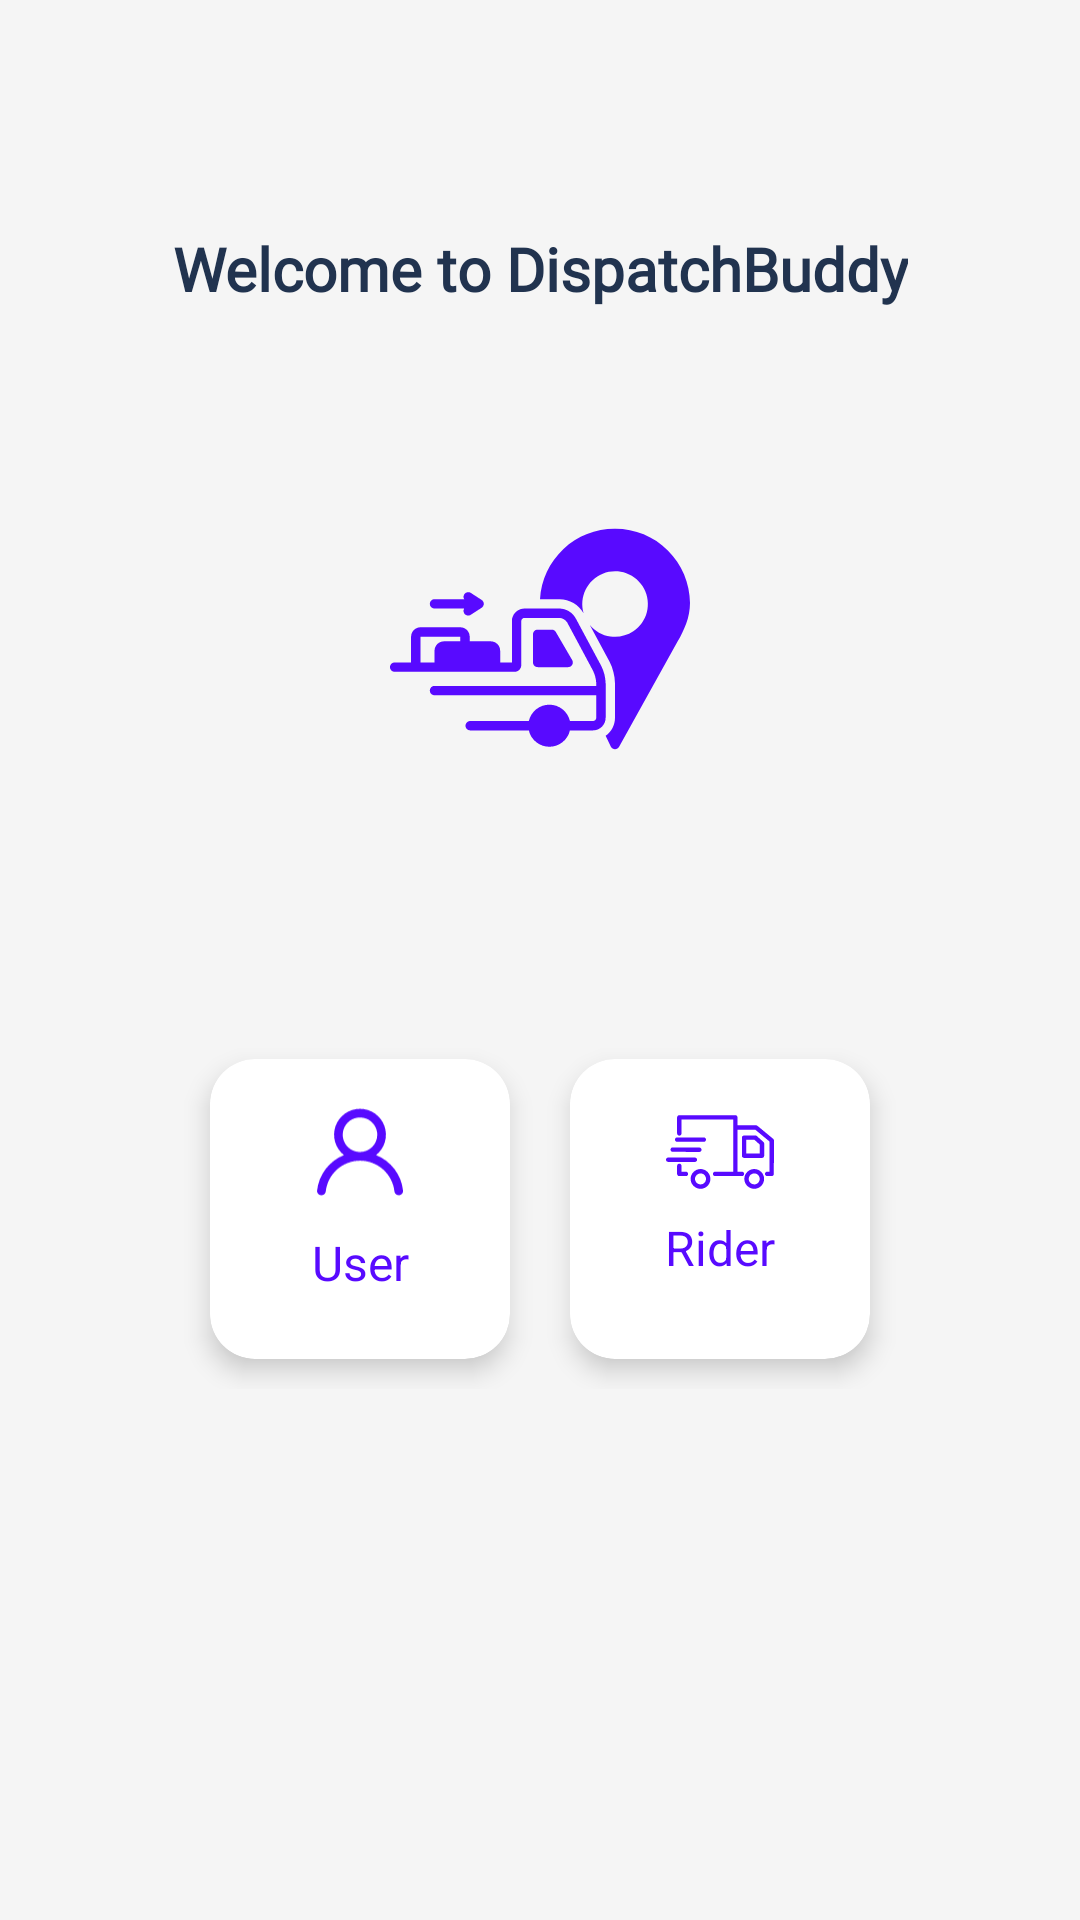

Layout XML and referenced resources for this Android screen:
<!-- AndroidManifest.xml: application theme SplashScreenTheme -->
<!-- res/layout/fragment_welcome.xml -->
<?xml version="1.0" encoding="utf-8"?>
<androidx.constraintlayout.widget.ConstraintLayout xmlns:android="http://schemas.android.com/apk/res/android"
    xmlns:app="http://schemas.android.com/apk/res-auto"
    xmlns:tools="http://schemas.android.com/tools"
    android:layout_width="match_parent"
    android:layout_height="match_parent"
    android:background="@color/primary_color"
    tools:context=".presentation.ui.authentication.view.WelcomeFragment">
    
    <androidx.appcompat.widget.Toolbar
        android:id="@+id/fragment_welcome_toolbar"
        android:layout_width="match_parent"
        android:layout_height="wrap_content"
        android:paddingLeft="@dimen/padding_10dp"
        android:paddingRight="@dimen/padding_10dp"
        app:elevation="@dimen/elevation_4dp"
        app:layout_constraintEnd_toEndOf="parent"
        app:layout_constraintStart_toStartOf="parent"
        app:layout_constraintTop_toTopOf="parent">
    </androidx.appcompat.widget.Toolbar>

    <TextView
        android:id="@+id/fragment_welcome_title_TV"
        android:layout_width="wrap_content"
        android:layout_height="wrap_content"
        android:layout_marginTop="@dimen/margin_20dp"
        android:fontFamily="@font/inter_bold"
        android:text="@string/welcome_to_dispatchbuddy"
        android:textColor="@color/accent_color"
        android:textSize="@dimen/text_size_20sp"
        android:textStyle="bold"
        app:layout_constraintEnd_toEndOf="parent"
        app:layout_constraintStart_toStartOf="parent"
        app:layout_constraintTop_toBottomOf="@id/fragment_welcome_toolbar" />

    <ImageView
        android:id="@+id/imageView"
        android:layout_width="@dimen/width_100dp"
        android:layout_height="@dimen/height_100dp"
        android:src="@drawable/ic_logo"
        android:layout_marginTop="@dimen/margin_60dp"
        app:layout_constraintEnd_toEndOf="parent"
        app:layout_constraintStart_toStartOf="parent"
        app:layout_constraintTop_toBottomOf="@+id/fragment_welcome_title_TV" />

    <LinearLayout
        android:id="@+id/linearLayout"
        android:layout_width="match_parent"
        android:layout_height="wrap_content"
        android:orientation="horizontal"
        android:layout_marginHorizontal="@dimen/margin_16dp"
        android:layout_marginTop="@dimen/margin_80dp"
        android:gravity="center_horizontal"
        app:layout_constraintEnd_toEndOf="parent"
        app:layout_constraintStart_toStartOf="parent"
        app:layout_constraintTop_toBottomOf="@+id/imageView">

        <com.google.android.material.card.MaterialCardView
            android:id="@+id/fragment_welcome_card_one"
            android:layout_width="@dimen/height_100dp"
            android:layout_height="@dimen/height_100dp"
            android:layout_margin="@dimen/margin_10dp"
            app:cardElevation="@dimen/elevation_5dp"
            app:cardBackgroundColor="@color/white"
            app:cardCornerRadius="@dimen/radius_15dp">
            <androidx.constraintlayout.widget.ConstraintLayout
                android:layout_width="match_parent"
                android:layout_height="match_parent"
                android:orientation="vertical">
                <View
                    android:id="@+id/fragment_welcome_card_one_View"
                    android:layout_width="@dimen/width_42dp"
                    android:layout_height="@dimen/height_42dp"
                    android:layout_marginTop="@dimen/margin_10dp"
                    android:background="@drawable/circular_shape"
                    app:layout_constraintEnd_toEndOf="parent"
                    app:layout_constraintStart_toStartOf="parent"
                    app:layout_constraintTop_toTopOf="parent" />

                <ImageView
                    android:layout_width="@dimen/width_36dp"
                    android:layout_height="@dimen/height_36dp"
                    android:elevation="@dimen/elevation_10dp"
                    android:src="@drawable/ic_account_user"
                    app:layout_constraintBottom_toBottomOf="@+id/fragment_welcome_card_one_View"
                    app:layout_constraintEnd_toEndOf="@+id/fragment_welcome_card_one_View"
                    app:layout_constraintStart_toStartOf="@+id/fragment_welcome_card_one_View"
                    app:layout_constraintTop_toTopOf="@+id/fragment_welcome_card_one_View" />

                <TextView
                    android:id="@+id/fragment_welcome_user_tv"
                    android:layout_width="wrap_content"
                    android:layout_height="wrap_content"
                    android:layout_gravity="center"
                    android:text="@string/user"
                    android:layout_marginTop="@dimen/margin_5dp"
                    android:textColor="@color/secondary_color"
                    android:textSize="@dimen/text_size_16sp"
                    app:layout_constraintEnd_toEndOf="parent"
                    app:layout_constraintStart_toStartOf="parent"
                    app:layout_constraintTop_toBottomOf="@+id/fragment_welcome_card_one_View" />

            </androidx.constraintlayout.widget.ConstraintLayout>
        </com.google.android.material.card.MaterialCardView>

        <com.google.android.material.card.MaterialCardView
            android:id="@+id/fragment_welcome_card_two"
            android:layout_width="@dimen/height_100dp"
            android:layout_height="@dimen/height_100dp"
            app:cardElevation="@dimen/elevation_5dp"
            android:layout_margin="@dimen/margin_10dp"
            app:cardBackgroundColor="@color/white"
            app:cardCornerRadius="@dimen/radius_15dp">

            <androidx.constraintlayout.widget.ConstraintLayout
                android:layout_width="match_parent"
                android:layout_height="match_parent"
                android:orientation="vertical">

                <View
                    android:id="@+id/fragment_welcome_card_two_View"
                    android:layout_width="@dimen/width_42dp"
                    android:layout_height="@dimen/height_42dp"
                    android:layout_marginTop="@dimen/margin_10dp"
                    android:background="@drawable/circular_shape"
                    app:layout_constraintEnd_toEndOf="parent"
                    app:layout_constraintStart_toStartOf="parent"
                    app:layout_constraintTop_toTopOf="parent" />

                <ImageView
                    android:layout_width="@dimen/width_36dp"
                    android:layout_height="@dimen/height_36dp"
                    android:elevation="@dimen/elevation_10dp"
                    android:src="@drawable/ic_delivery_truck_rider"
                    app:layout_constraintBottom_toBottomOf="@+id/fragment_welcome_card_two_View"
                    app:layout_constraintEnd_toEndOf="@+id/fragment_welcome_card_two_View"
                    app:layout_constraintStart_toStartOf="@+id/fragment_welcome_card_two_View"
                    app:layout_constraintTop_toTopOf="@+id/fragment_welcome_card_two_View" />

                <TextView
                    android:id="@+id/fragment_dashboard_withdraw_tv"
                    android:layout_width="wrap_content"
                    android:layout_height="wrap_content"
                    android:layout_gravity="center"
                    android:text="@string/rider"
                    android:textColor="@color/secondary_color"
                    android:textSize="@dimen/text_size_16sp"
                    app:layout_constraintEnd_toEndOf="parent"
                    app:layout_constraintStart_toStartOf="parent"
                    app:layout_constraintTop_toBottomOf="@+id/fragment_welcome_card_two_View" />

            </androidx.constraintlayout.widget.ConstraintLayout>
        </com.google.android.material.card.MaterialCardView>
    </LinearLayout>
</androidx.constraintlayout.widget.ConstraintLayout>
<!-- resources referenced by this layout -->
<resources>
  <color name="accent_color">#21334F</color>
  <color name="primary_color">#F5F5F5</color>
  <color name="secondary_color">#580AFF</color>
  <color name="white">#FFFFFFFF</color>
  <dimen name="elevation_10dp">10dp</dimen>
  <dimen name="elevation_4dp">4dp</dimen>
  <dimen name="elevation_5dp">5dp</dimen>
  <dimen name="height_100dp">100dp</dimen>
  <dimen name="height_36dp">36dp</dimen>
  <dimen name="height_42dp">42dp</dimen>
  <dimen name="margin_10dp">10dp</dimen>
  <dimen name="margin_16dp">16dp</dimen>
  <dimen name="margin_20dp">20dp</dimen>
  <dimen name="margin_5dp">5dp</dimen>
  <dimen name="margin_60dp">60dp</dimen>
  <dimen name="margin_80dp">80dp</dimen>
  <dimen name="padding_10dp">10dp</dimen>
  <dimen name="radius_15dp">15dp</dimen>
  <dimen name="text_size_16sp">16sp</dimen>
  <dimen name="text_size_20sp">20sp</dimen>
  <dimen name="width_100dp">100dp</dimen>
  <dimen name="width_36dp">36dp</dimen>
  <dimen name="width_42dp">42dp</dimen>
  <!-- drawable circular_shape (drawable) -->
  <?xml version="1.0" encoding="utf-8"?>
  <vector xmlns:android="http://schemas.android.com/apk/res/android"
      android:width="50dp"
      android:height="50dp"
      android:viewportWidth="105"
      android:viewportHeight="105">
      <path
          android:pathData="M52.5,52.5m-52.16,0a52.16,52.16 0,1 1,104.32 0a52.16,52.16 0,1 1,-104.32 0"
          android:fillColor="@color/white"/>
  </vector>
  <!-- drawable ic_account_user (drawable) -->
  <vector xmlns:android="http://schemas.android.com/apk/res/android"
      android:width="25dp"
      android:height="24dp"
      android:viewportWidth="25"
      android:viewportHeight="24">
    <path
        android:pathData="M16.21,12.71C17.1904,11.9387 17.906,10.8809 18.2572,9.6839C18.6085,8.487 18.5779,7.2103 18.1698,6.0315C17.7617,4.8527 16.9963,3.8304 15.9801,3.1069C14.9639,2.3833 13.7474,1.9945 12.5,1.9945C11.2525,1.9945 10.0361,2.3833 9.0199,3.1069C8.0037,3.8304 7.2383,4.8527 6.8302,6.0315C6.4221,7.2103 6.3915,8.487 6.7428,9.6839C7.094,10.8809 7.8096,11.9387 8.79,12.71C7.1101,13.383 5.6443,14.4994 4.5489,15.9399C3.4535,17.3805 2.7696,19.0913 2.57,20.89C2.5556,21.0213 2.5671,21.1542 2.604,21.2811C2.6409,21.4079 2.7025,21.5263 2.7851,21.6293C2.952,21.8375 3.1948,21.9708 3.46,22C3.7252,22.0292 3.9912,21.9518 4.1993,21.7849C4.4075,21.618 4.5408,21.3752 4.57,21.11C4.7896,19.1552 5.7217,17.3498 7.1882,16.0388C8.6547,14.7278 10.5529,14.003 12.52,14.003C14.4871,14.003 16.3852,14.7278 17.8518,16.0388C19.3183,17.3498 20.2504,19.1552 20.47,21.11C20.4972,21.3557 20.6144,21.5827 20.7991,21.747C20.9838,21.9114 21.2228,22.0015 21.47,22H21.58C21.8421,21.9698 22.0817,21.8373 22.2466,21.6313C22.4114,21.4252 22.4881,21.1624 22.46,20.9C22.2595,19.0962 21.5719,17.381 20.4708,15.9382C19.3698,14.4954 17.8969,13.3795 16.21,12.71ZM12.5,12C11.7089,12 10.9355,11.7654 10.2777,11.3259C9.6199,10.8864 9.1072,10.2616 8.8045,9.5307C8.5017,8.7998 8.4225,7.9956 8.5769,7.2196C8.7312,6.4437 9.1122,5.731 9.6716,5.1716C10.231,4.6122 10.9437,4.2312 11.7196,4.0769C12.4956,3.9225 13.2998,4.0017 14.0307,4.3045C14.7616,4.6072 15.3863,5.1199 15.8259,5.7777C16.2654,6.4355 16.5,7.2089 16.5,8C16.5,9.0609 16.0786,10.0783 15.3284,10.8284C14.5783,11.5786 13.5609,12 12.5,12Z"
        android:fillColor="@color/secondary_color"/>
  </vector>
  <!-- drawable ic_delivery_truck_rider: vector/xml drawable (drawable, 2653 chars, omitted) -->
  <!-- drawable ic_logo: vector/xml drawable (drawable, 4798 chars, omitted) -->
  <string name="rider">Rider</string>
  <string name="user">User</string>
  <string name="welcome_to_dispatchbuddy">Welcome to DispatchBuddy</string>
  <style name="SplashScreenTheme" parent="Theme.MaterialComponents.Light.NoActionBar">
          <item name="android:windowBackground">@drawable/splashscreen_image</item>
          <item name="android:statusBarColor">@color/primary_color</item>
      </style>
</resources>
